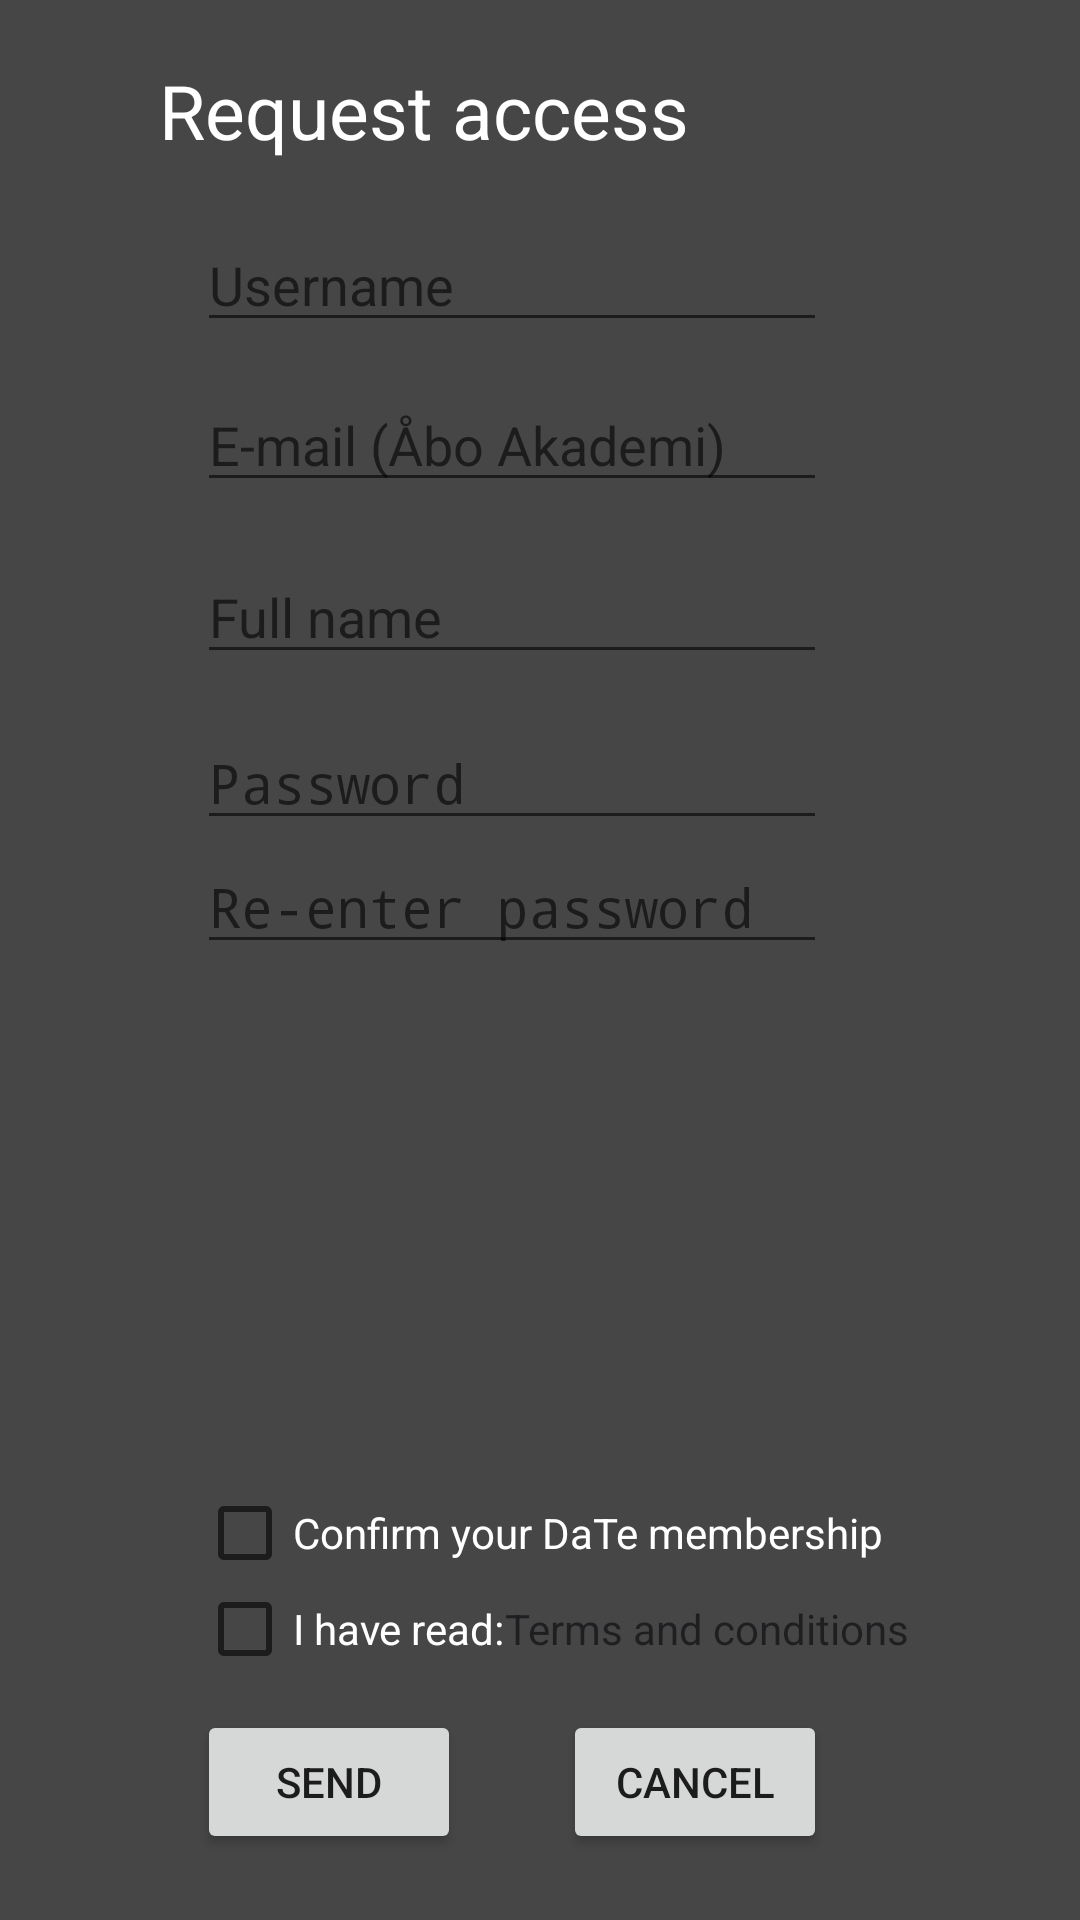

Layout XML and referenced resources for this Android screen:
<!-- AndroidManifest.xml: activity theme FullscreenTheme -->
<!-- res/layout/activity_register.xml -->
<?xml version="1.0" encoding="utf-8"?>
<RelativeLayout xmlns:android="http://schemas.android.com/apk/res/android"
    xmlns:tools="http://schemas.android.com/tools"
    android:layout_width="match_parent"
    android:layout_height="match_parent"
    android:background="@color/colorPrimaryLighter">


    <TextView
        android:id="@+id/header"
        android:layout_width="wrap_content"
        android:layout_height="wrap_content"
        android:layout_alignParentStart="true"
        android:layout_alignParentTop="true"
        android:layout_marginStart="53dp"
        android:layout_marginTop="20dp"
        android:text="@string/registration"
        android:textAlignment="center"
        android:textColor="@color/white"
        android:textSize="25sp" />

    <EditText
        android:id="@+id/etUsername"
        android:layout_width="wrap_content"
        android:layout_height="wrap_content"
        android:layout_alignStart="@+id/cbMember"
        android:layout_below="@+id/header"
        android:layout_marginTop="19dp"
        android:ems="10"
        android:hint="@string/username"
        android:inputType="textPersonName"
        android:textColor="@color/white" />

    <EditText
        android:id="@+id/etFullname"
        android:layout_width="wrap_content"
        android:layout_height="wrap_content"
        android:layout_alignStart="@+id/etEmail"
        android:layout_below="@+id/etEmail"
        android:layout_marginTop="16dp"
        android:ems="10"
        android:hint="@string/fullName"
        android:textColor="@color/white"
        android:inputType="textPersonName" />

    <EditText
        android:id="@+id/etEmail"
        android:layout_width="wrap_content"
        android:layout_height="wrap_content"
        android:layout_alignEnd="@+id/etUsername"
        android:layout_below="@+id/etUsername"
        android:layout_marginTop="12dp"
        android:ems="10"
        android:hint="@string/email"
        android:textColor="@color/white"
        android:inputType="textEmailAddress" />

    <EditText
        android:id="@+id/etPassword"
        android:layout_width="wrap_content"
        android:layout_height="wrap_content"
        android:layout_alignStart="@+id/etFullname"
        android:layout_below="@+id/etFullname"
        android:layout_marginTop="14dp"
        android:ems="10"
        android:textColor="@color/white"
        android:hint="@string/password"
        android:inputType="textPassword" />

    <EditText
        android:id="@+id/etReenterpassword"
        android:layout_width="wrap_content"
        android:layout_height="wrap_content"
        android:layout_alignStart="@+id/etPassword"
        android:layout_below="@+id/etPassword"
        android:ems="10"
        android:hint="@string/reEnterPassword"
        android:inputType="textPassword"
        android:textColor="@color/white" />

    <CheckBox
        android:id="@+id/cbMember"
        android:layout_width="wrap_content"
        android:layout_height="wrap_content"
        android:layout_above="@+id/cbRead"
        android:layout_centerHorizontal="true"
        android:text="@string/daTeMember"
        android:textColor="@color/white" />

    <CheckBox
        android:id="@+id/cbRead"
        android:layout_width="wrap_content"
        android:layout_height="wrap_content"
        android:layout_above="@+id/btnBack"
        android:layout_alignStart="@+id/cbMember"
        android:layout_marginBottom="11dp"
        android:text="@string/termsAndCond"
        android:textColor="@color/white" />

    <CheckedTextView
        android:id="@+id/TandCLink"
        android:layout_width="wrap_content"
        android:layout_height="wrap_content"
        android:layout_alignBaseline="@+id/cbRead"
        android:layout_alignBottom="@+id/cbRead"
        android:layout_toEndOf="@+id/cbRead"
        android:clickable="true"
        android:text="@string/termsAndCond2"
        android:textColor="@color/colorPrimary" android:focusable="true"/>

    <Button
        android:id="@+id/btnSend"
        android:layout_width="wrap_content"
        android:layout_height="wrap_content"
        android:layout_alignParentBottom="true"
        android:layout_alignStart="@+id/cbRead"
        android:layout_marginBottom="22dp"
        android:text="@string/btnSend" />

    <Button
        android:id="@+id/btnBack"
        android:layout_width="wrap_content"
        android:layout_height="wrap_content"
        android:layout_alignBottom="@+id/btnSend"
        android:layout_alignEnd="@+id/etReenterpassword"
        android:text="@string/btnBack" />

</RelativeLayout>
<!-- resources referenced by this layout -->
<resources>
  <color name="colorPrimary">#f91f1f21</color>
  <color name="colorPrimaryLighter">#464646</color>
  <color name="white">#FFFFFF</color>
  <string name="btnBack">Cancel</string>
  <string name="btnSend">Send</string>
  <string name="daTeMember">Confirm your DaTe membership</string>
  <string name="email">E-mail (Åbo Akademi)</string>
  <string name="fullName">Full name</string>
  <string name="password">Password</string>
  <string name="reEnterPassword">Re-enter password</string>
  <string name="registration">Request access</string>
  <string name="termsAndCond">I have read: </string>
  <string name="termsAndCond2" translatable="false">Terms and conditions</string>
  <string name="username">Username</string>
  <style name="FullscreenTheme" parent="AppTheme">
          <item name="android:actionBarStyle">@style/FullscreenActionBarStyle</item>
          <item name="android:windowActionBarOverlay">true</item>
          <item name="android:windowBackground">@null</item>
          <item name="metaButtonBarStyle">?android:attr/buttonBarStyle</item>
          <item name="metaButtonBarButtonStyle">?android:attr/buttonBarButtonStyle</item>
      </style>
  <style name="AppTheme" parent="Theme.AppCompat.Light.NoActionBar">
          
          <item name="colorPrimary">@color/colorPrimary</item>
          <item name="colorPrimaryDark">@color/colorPrimaryDark</item>
          <item name="colorAccent">@color/colorAccent</item>
      </style>
  <style name="FullscreenActionBarStyle" parent="Widget.AppCompat.ActionBar">
          <item name="android:background">@color/black_overlay</item>
      </style>
  <color name="colorPrimaryDark">#1f1f1f1f</color>
  <color name="colorAccent">#FF4081</color>
  <color name="black_overlay">#66000000</color>
</resources>
